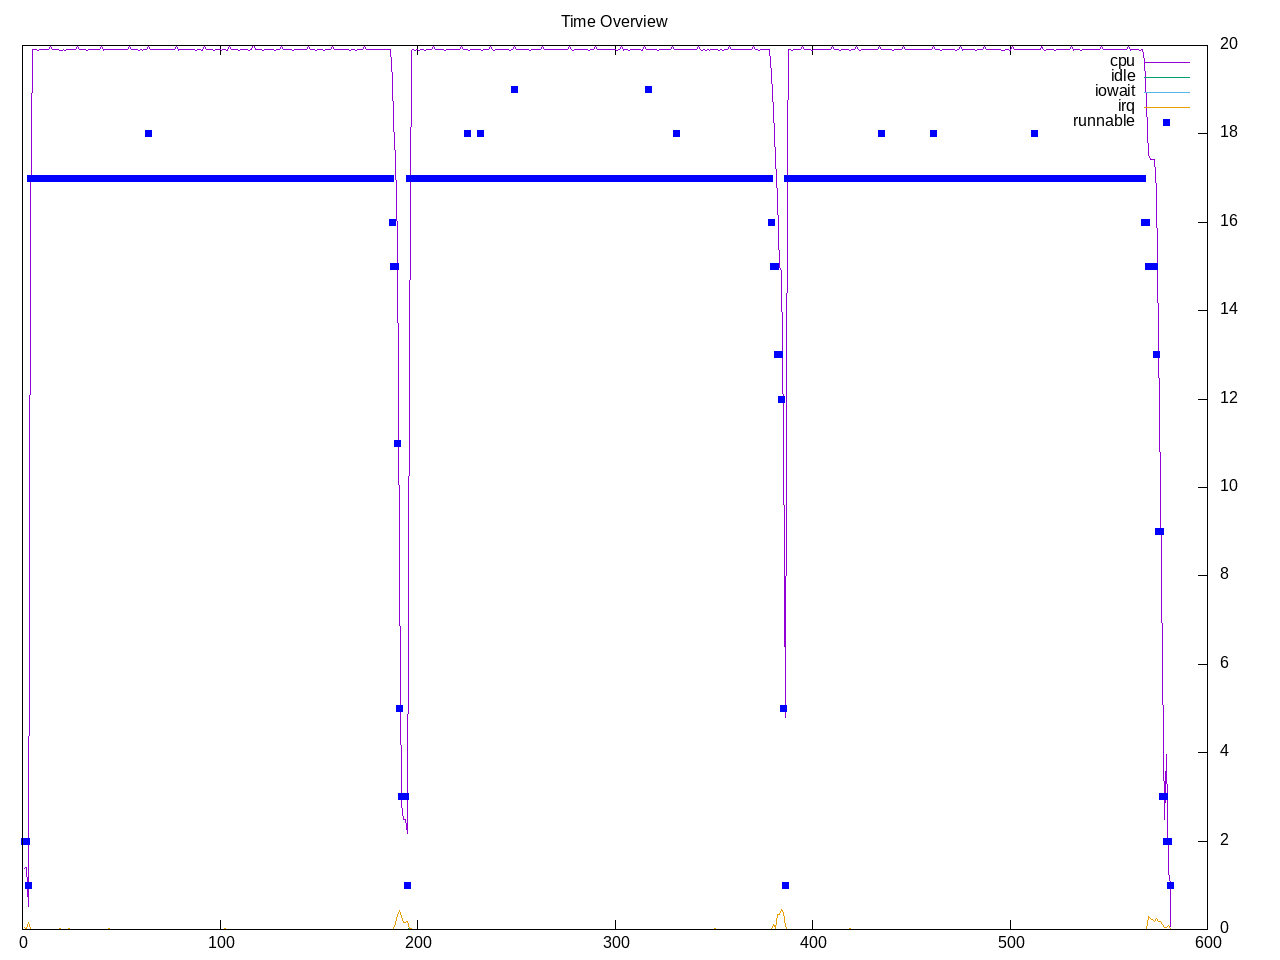

Values plotted in this chart, from the file beside it:
time, load, runnable, cpu, idle, iowait, irq, net lo, net enp2s0, net wlp3s0, net docker0, 
1.0, 12.42, 2, 6.88%, 0.00%, 0.00%, 0.19%, 0, 612, 0, 0, 
2.0, 11.50, 2, 7.00%, 0.00%, 0.00%, 0.06%, 0, 120, 60, 0, 
3.0, 11.50, 1, 2.62%, 0.00%, 0.00%, 0.75%, 840, 46944, 908, 0, 
4.0, 11.50, 17, 80.12%, 0.00%, 0.00%, 0.12%, 0, 306, 185, 0, 
5.0, 11.50, 17, 100.00%, 0.00%, 0.00%, 0.00%, 0, 0, 63, 0, 
6.0, 11.50, 17, 100.00%, 0.00%, 0.00%, 0.00%, 0, 252, 60, 0, 
7.0, 11.86, 17, 100.00%, 0.00%, 0.00%, 0.00%, 0, 2114, 1958, 0, 
8.0, 11.86, 17, 99.94%, 0.00%, 0.00%, 0.00%, 0, 360, 228, 0, 
9.0, 11.86, 17, 100.00%, 0.00%, 0.00%, 0.00%, 0, 126, 126, 0, 
10.0, 11.86, 17, 100.06%, 0.00%, 0.00%, 0.00%, 0, 475, 213, 0, 
11.0, 11.86, 17, 100.00%, 0.00%, 0.00%, 0.00%, 0, 120, 60, 0, 
12.0, 12.20, 17, 100.00%, 0.00%, 0.00%, 0.00%, 0, 612, 429, 0, 
13.0, 12.20, 17, 100.00%, 0.00%, 0.00%, 0.00%, 0, 2822, 2459, 0, 
14.0, 12.20, 17, 100.38%, 0.00%, 0.00%, 0.00%, 0, 738, 492, 0, 
15.0, 12.20, 17, 100.00%, 0.00%, 0.00%, 0.00%, 0, 0, 63, 0, 
16.0, 12.20, 17, 100.00%, 0.00%, 0.00%, 0.00%, 0, 2246, 328, 0, 
17.0, 12.50, 17, 100.00%, 0.00%, 0.00%, 0.00%, 0, 2326, 1256, 0, 
18.0, 12.50, 17, 100.06%, 0.00%, 0.00%, 0.00%, 0, 4060, 0, 0, 
19.0, 12.50, 17, 99.94%, 0.00%, 0.00%, 0.06%, 0, 2336, 2174, 0, 
20.0, 12.50, 17, 99.94%, 0.00%, 0.00%, 0.00%, 0, 214, 137, 0, 
21.0, 12.50, 17, 100.06%, 0.00%, 0.00%, 0.00%, 0, 148, 148, 0, 
22.0, 12.78, 17, 99.94%, 0.00%, 0.00%, 0.00%, 0, 0, 0, 0, 
23.0, 12.78, 17, 100.00%, 0.00%, 0.00%, 0.00%, 0, 366, 0, 0, 
24.0, 12.78, 17, 100.00%, 0.00%, 0.00%, 0.06%, 0, 274, 211, 0, 
25.0, 12.78, 17, 100.00%, 0.00%, 0.00%, 0.00%, 0, 268, 271, 0, 
26.0, 12.78, 17, 100.00%, 0.00%, 0.00%, 0.00%, 0, 120, 60, 0, 
27.0, 13.04, 17, 100.00%, 0.00%, 0.00%, 0.00%, 0, 120, 60, 0, 
28.0, 13.04, 17, 100.38%, 0.00%, 0.00%, 0.00%, 0, 74, 74, 0, 
29.0, 13.04, 17, 100.06%, 0.00%, 0.00%, 0.00%, 0, 246, 123, 0, 
30.0, 13.04, 17, 100.00%, 0.00%, 0.00%, 0.00%, 0, 120, 123, 0, 
31.0, 13.04, 17, 100.00%, 0.00%, 0.00%, 0.00%, 0, 268, 134, 0, 
32.0, 13.28, 17, 100.00%, 0.00%, 0.00%, 0.00%, 0, 0, 0, 0, 
33.0, 13.28, 17, 99.94%, 0.00%, 0.00%, 0.00%, 0, 0, 0, 0, 
34.0, 13.28, 17, 100.00%, 0.00%, 0.00%, 0.00%, 0, 246, 123, 0, 
35.0, 13.28, 17, 100.00%, 0.00%, 0.00%, 0.00%, 0, 0, 63, 0, 
36.0, 13.28, 17, 100.00%, 0.00%, 0.00%, 0.00%, 0, 0, 0, 0, 
37.0, 13.49, 17, 100.00%, 0.00%, 0.00%, 0.00%, 0, 60, 60, 0, 
38.0, 13.49, 17, 100.00%, 0.00%, 0.00%, 0.00%, 0, 120, 60, 0, 
39.0, 13.49, 17, 100.00%, 0.00%, 0.00%, 0.00%, 0, 246, 123, 0, 
40.0, 13.49, 17, 100.44%, 0.00%, 0.00%, 0.00%, 0, 748, 369, 0, 
41.0, 13.49, 17, 99.94%, 0.00%, 0.00%, 0.00%, 0, 0, 60, 0, 
42.0, 13.69, 17, 100.00%, 0.00%, 0.00%, 0.00%, 0, 120, 60, 0, 
43.0, 13.69, 17, 100.00%, 0.00%, 0.00%, 0.00%, 0, 120, 60, 0, 
44.0, 13.69, 17, 100.00%, 0.00%, 0.00%, 0.06%, 0, 246, 0, 0, 
45.0, 13.69, 17, 100.00%, 0.00%, 0.00%, 0.00%, 0, 0, 0, 0, 
46.0, 13.69, 17, 100.00%, 0.00%, 0.00%, 0.00%, 0, 258, 0, 0, 
47.0, 13.88, 17, 100.00%, 0.00%, 0.00%, 0.00%, 0, 120, 60, 0, 
48.0, 13.88, 17, 100.00%, 0.00%, 0.00%, 0.00%, 0, 616, 356, 0, 
49.0, 13.88, 17, 100.00%, 0.00%, 0.00%, 0.00%, 0, 126, 177, 0, 
50.0, 13.88, 17, 100.00%, 0.00%, 0.00%, 0.00%, 0, 750, 174, 0, 
51.0, 13.88, 17, 100.00%, 0.00%, 0.00%, 0.00%, 0, 214, 114, 0, 
52.0, 14.05, 17, 100.00%, 0.00%, 0.00%, 0.00%, 0, 214, 174, 0, 
53.0, 14.05, 17, 100.00%, 0.00%, 0.00%, 0.00%, 0, 352, 114, 0, 
54.0, 14.05, 17, 100.38%, 0.00%, 0.00%, 0.00%, 0, 340, 411, 0, 
55.0, 14.05, 17, 100.00%, 0.00%, 0.00%, 0.00%, 0, 564, 177, 0, 
56.0, 14.05, 17, 100.00%, 0.00%, 0.00%, 0.00%, 0, 120, 60, 0, 
57.0, 14.21, 17, 100.00%, 0.00%, 0.00%, 0.00%, 0, 94, 0, 0, 
58.0, 14.21, 17, 100.00%, 0.00%, 0.00%, 0.00%, 0, 120, 60, 0, 
59.0, 14.21, 17, 99.94%, 0.00%, 0.00%, 0.00%, 0, 246, 307, 0, 
60.0, 14.21, 17, 100.06%, 0.00%, 0.00%, 0.00%, 0, 284, 237, 0, 
... 522 more rows
